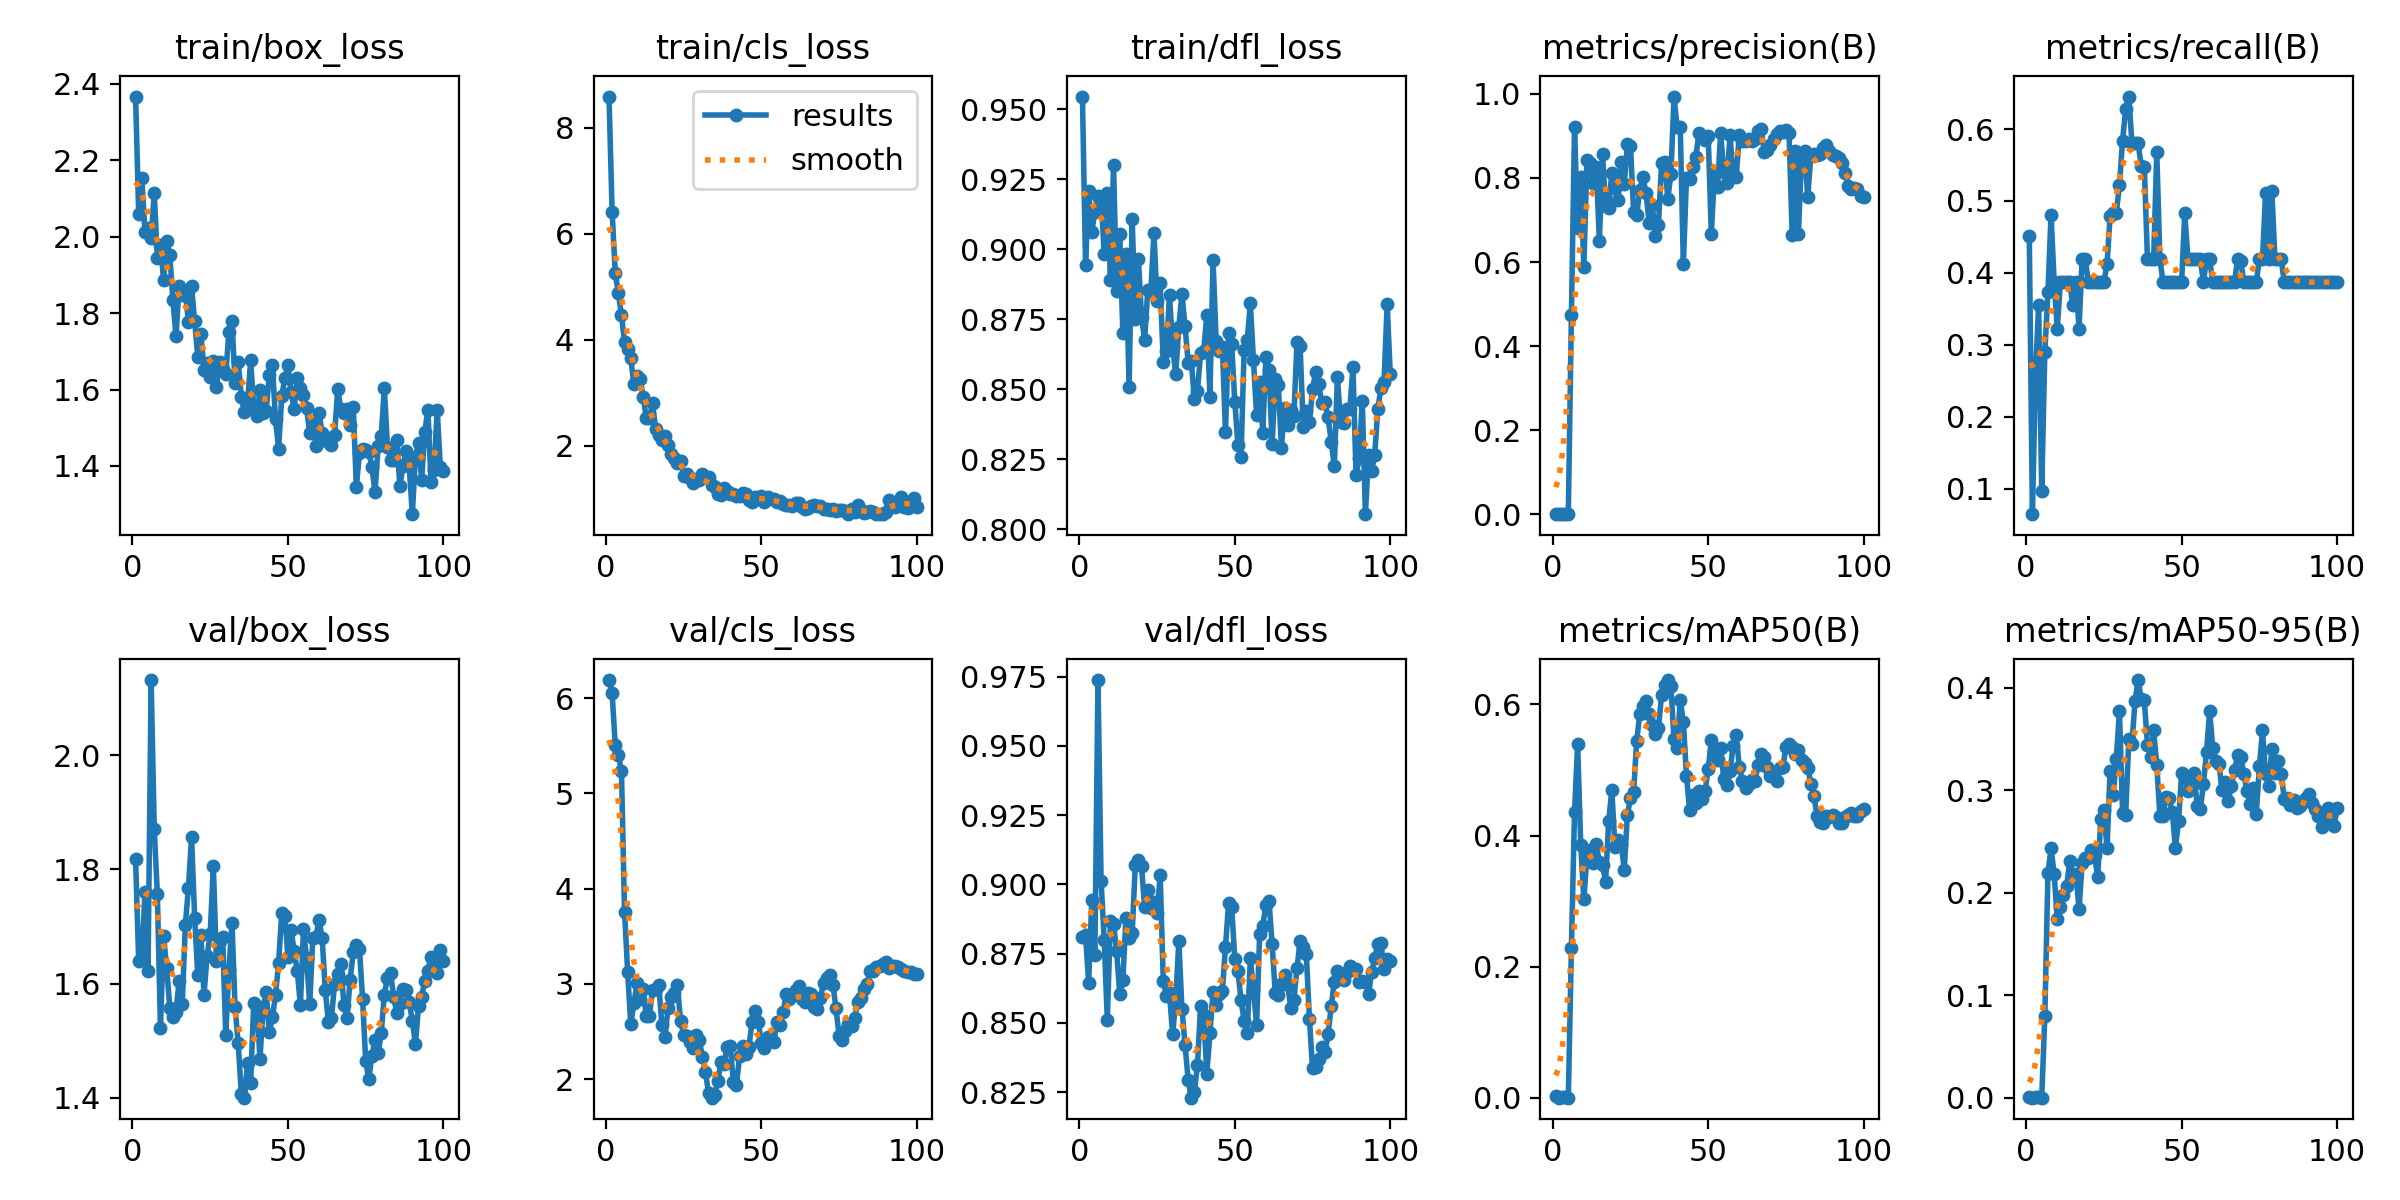

Values plotted in this chart, from the file beside it:
epoch, time, train/box_loss, train/cls_loss, train/dfl_loss, metrics/precision(B), metrics/recall(B), metrics/mAP50(B), metrics/mAP50-95(B), val/box_loss, val/cls_loss, val/dfl_loss, lr/pg0, lr/pg1, lr/pg2
1, 9.604, 2.366, 8.593, 0.9545, 0.00151, 0.4516, 0.00243, 0.00091, 1.819, 6.19, 0.8809, 0.0003, 0.0003, 0.0003
2, 13.93, 2.059, 6.416, 0.8945, 0.00022, 0.06452, 0.00013, 3e-05, 1.639, 6.051, 0.8818, 0.0006139, 0.0006139, 0.0006139
3, 17.77, 2.153, 5.27, 0.9209, 0.00086, 0.2581, 0.00083, 0.00025, 1.641, 5.51, 0.8644, 0.0009214, 0.0009214, 0.0009214
4, 21.62, 2.013, 4.878, 0.9062, 0.00118, 0.3548, 0.00118, 0.00045, 1.76, 5.4, 0.8942, 0.001223, 0.001223, 0.001223
5, 25.34, 2.022, 4.463, 0.9134, 0.00032, 0.09677, 0.0002, 0.00013, 1.622, 5.238, 0.8746, 0.001517, 0.001517, 0.001517
6, 28.82, 1.996, 3.952, 0.9191, 0.4737, 0.2903, 0.2287, 0.07976, 2.132, 3.753, 0.9737, 0.001806, 0.001806, 0.001806
7, 32.49, 2.115, 3.818, 0.9185, 0.9204, 0.3736, 0.4362, 0.2192, 1.871, 3.123, 0.9011, 0.001881, 0.001881, 0.001881
8, 36.2, 1.943, 3.647, 0.8982, 0.6804, 0.4808, 0.539, 0.2434, 1.756, 2.575, 0.88, 0.001861, 0.001861, 0.001861
9, 39.68, 1.978, 3.171, 0.9201, 0.8026, 0.3871, 0.3855, 0.2183, 1.523, 2.795, 0.8512, 0.001842, 0.001842, 0.001842
10, 43.43, 1.888, 3.32, 0.8889, 0.5889, 0.3226, 0.3026, 0.1741, 1.684, 3.007, 0.8867, 0.001822, 0.001822, 0.001822
11, 47, 1.988, 3.264, 0.9301, 0.8434, 0.3871, 0.3684, 0.1862, 1.627, 2.841, 0.8857, 0.001802, 0.001802, 0.001802
12, 50.5, 1.952, 2.912, 0.885, 0.8366, 0.3871, 0.3779, 0.1975, 1.558, 2.943, 0.8759, 0.001782, 0.001782, 0.001782
13, 54.38, 1.833, 2.525, 0.9053, 0.7875, 0.3871, 0.3588, 0.2062, 1.541, 2.663, 0.8604, 0.001762, 0.001762, 0.001762
14, 59.1, 1.739, 2.52, 0.87, 0.8261, 0.3871, 0.3873, 0.2306, 1.55, 2.667, 0.8654, 0.001743, 0.001743, 0.001743
15, 62.9, 1.872, 2.811, 0.8982, 0.6496, 0.3548, 0.3594, 0.2159, 1.605, 2.94, 0.8878, 0.001723, 0.001723, 0.001723
16, 66.41, 1.847, 2.312, 0.8506, 0.8567, 0.3871, 0.3555, 0.2186, 1.564, 2.943, 0.8807, 0.001703, 0.001703, 0.001703
17, 69.95, 1.855, 2.197, 0.9107, 0.7333, 0.3226, 0.3296, 0.184, 1.703, 2.99, 0.8826, 0.001683, 0.001683, 0.001683
18, 73.92, 1.777, 2.106, 0.8752, 0.7295, 0.4194, 0.4226, 0.2288, 1.768, 2.573, 0.907, 0.001663, 0.001663, 0.001663
19, 77.58, 1.87, 2.183, 0.8964, 0.8123, 0.4189, 0.4695, 0.2342, 1.857, 2.443, 0.9089, 0.001644, 0.001644, 0.001644
20, 81.18, 1.778, 2.019, 0.8759, 0.777, 0.3871, 0.3825, 0.2338, 1.716, 2.749, 0.9065, 0.001624, 0.001624, 0.001624
21, 85.09, 1.686, 1.847, 0.8675, 0.7468, 0.3871, 0.3938, 0.2414, 1.615, 2.867, 0.8917, 0.001604, 0.001604, 0.001604
22, 88.51, 1.746, 1.77, 0.8853, 0.8387, 0.3871, 0.3867, 0.2368, 1.686, 2.904, 0.8981, 0.001584, 0.001584, 0.001584
23, 92.1, 1.652, 1.671, 0.8848, 0.7847, 0.3871, 0.3481, 0.2151, 1.581, 2.989, 0.8914, 0.001564, 0.001564, 0.001564
24, 95.67, 1.67, 1.715, 0.9058, 0.88, 0.3871, 0.4319, 0.2723, 1.649, 2.613, 0.8936, 0.001545, 0.001545, 0.001545
25, 99.17, 1.633, 1.422, 0.8815, 0.8768, 0.3871, 0.4575, 0.2811, 1.687, 2.463, 0.8895, 0.001525, 0.001525, 0.001525
26, 104.4, 1.676, 1.465, 0.8878, 0.7185, 0.412, 0.4664, 0.2436, 1.806, 2.457, 0.9032, 0.001505, 0.001505, 0.001505
27, 111.3, 1.608, 1.397, 0.8598, 0.7122, 0.4792, 0.5449, 0.319, 1.64, 2.388, 0.8649, 0.001485, 0.001485, 0.001485
28, 116.4, 1.673, 1.293, 0.8635, 0.7721, 0.4839, 0.5862, 0.2959, 1.674, 2.323, 0.8599, 0.001465, 0.001465, 0.001465
29, 119.8, 1.655, 1.372, 0.8836, 0.8022, 0.4839, 0.5979, 0.3311, 1.682, 2.466, 0.8607, 0.001446, 0.001446, 0.001446
30, 123.2, 1.641, 1.353, 0.8649, 0.7639, 0.5221, 0.6047, 0.3776, 1.51, 2.416, 0.8458, 0.001426, 0.001426, 0.001426
31, 126.7, 1.749, 1.456, 0.8555, 0.6935, 0.5839, 0.5848, 0.2779, 1.623, 2.237, 0.858, 0.001406, 0.001406, 0.001406
32, 130.1, 1.779, 1.407, 0.8723, 0.7354, 0.6278, 0.5686, 0.2758, 1.707, 2.077, 0.8796, 0.001386, 0.001386, 0.001386
33, 133.5, 1.616, 1.409, 0.8841, 0.6622, 0.6452, 0.5548, 0.3498, 1.558, 1.857, 0.8551, 0.001366, 0.001366, 0.001366
34, 137, 1.673, 1.256, 0.8724, 0.6893, 0.5806, 0.5641, 0.3448, 1.496, 1.805, 0.842, 0.001347, 0.001347, 0.001347
35, 140.5, 1.581, 1.224, 0.8595, 0.8364, 0.5806, 0.6147, 0.3869, 1.407, 1.832, 0.8296, 0.001327, 0.001327, 0.001327
36, 143.9, 1.54, 1.083, 0.8601, 0.8381, 0.5806, 0.6298, 0.4077, 1.4, 1.984, 0.823, 0.001307, 0.001307, 0.001307
37, 147.5, 1.562, 1.061, 0.8465, 0.7506, 0.5484, 0.6372, 0.389, 1.461, 2.179, 0.825, 0.001287, 0.001287, 0.001287
38, 151, 1.677, 1.202, 0.8495, 0.8091, 0.5469, 0.6274, 0.3878, 1.425, 2.16, 0.8349, 0.001267, 0.001267, 0.001267
39, 154.5, 1.551, 1.151, 0.8629, 0.9937, 0.4194, 0.5471, 0.3446, 1.567, 2.34, 0.856, 0.001248, 0.001248, 0.001248
40, 158, 1.53, 1.089, 0.8635, 0.9209, 0.4194, 0.5332, 0.3328, 1.562, 2.35, 0.8529, 0.001228, 0.001228, 0.001228
41, 161.4, 1.599, 1.096, 0.8764, 0.9212, 0.4194, 0.6067, 0.3586, 1.468, 1.968, 0.8317, 0.001208, 0.001208, 0.001208
42, 164.8, 1.539, 1.056, 0.8474, 0.5946, 0.568, 0.5734, 0.3245, 1.556, 1.941, 0.8462, 0.001188, 0.001188, 0.001188
43, 168.3, 1.544, 1.048, 0.8961, 0.7996, 0.4194, 0.4915, 0.275, 1.586, 2.242, 0.8611, 0.001168, 0.001168, 0.001168
44, 171.8, 1.638, 1.111, 0.8673, 0.7979, 0.3871, 0.4392, 0.2747, 1.515, 2.352, 0.8566, 0.001149, 0.001149, 0.001149
45, 175.4, 1.664, 1.089, 0.8638, 0.8259, 0.3871, 0.4622, 0.2939, 1.541, 2.262, 0.8605, 0.001129, 0.001129, 0.001129
46, 179.1, 1.522, 0.9761, 0.8652, 0.8495, 0.3871, 0.4492, 0.2927, 1.58, 2.339, 0.8615, 0.001109, 0.001109, 0.001109
47, 182.6, 1.445, 0.9328, 0.8346, 0.9061, 0.3871, 0.4672, 0.2787, 1.637, 2.604, 0.8774, 0.001089, 0.001089, 0.001089
48, 186.1, 1.582, 1.024, 0.8702, 0.9003, 0.3871, 0.4553, 0.2437, 1.724, 2.713, 0.8932, 0.001069, 0.001069, 0.001069
49, 189.6, 1.63, 1.001, 0.866, 0.8892, 0.3871, 0.4674, 0.2697, 1.719, 2.605, 0.8917, 0.00105, 0.00105, 0.00105
50, 193.5, 1.665, 1.046, 0.8455, 0.8988, 0.3871, 0.502, 0.3174, 1.647, 2.383, 0.873, 0.00103, 0.00103, 0.00103
51, 197.7, 1.593, 0.937, 0.8301, 0.6665, 0.4839, 0.545, 0.3129, 1.695, 2.325, 0.8687, 0.00101, 0.00101, 0.00101
52, 202.3, 1.55, 1.034, 0.8259, 0.8106, 0.4194, 0.5291, 0.2994, 1.657, 2.447, 0.8583, 0.0009902, 0.0009902, 0.0009902
53, 206.3, 1.631, 0.9872, 0.864, 0.7786, 0.4194, 0.515, 0.3123, 1.622, 2.418, 0.8508, 0.0009704, 0.0009704, 0.0009704
54, 209.8, 1.603, 0.9966, 0.8674, 0.9066, 0.4194, 0.5339, 0.317, 1.562, 2.391, 0.8463, 0.0009506, 0.0009506, 0.0009506
55, 213.4, 1.587, 0.9447, 0.8806, 0.8142, 0.4194, 0.4867, 0.2848, 1.695, 2.601, 0.8732, 0.0009308, 0.0009308, 0.0009308
56, 217, 1.551, 0.9565, 0.8603, 0.7888, 0.4194, 0.4769, 0.2817, 1.644, 2.574, 0.8619, 0.000911, 0.000911, 0.000911
57, 220.5, 1.486, 0.9042, 0.8407, 0.9018, 0.3871, 0.4979, 0.3057, 1.564, 2.709, 0.8493, 0.0008912, 0.0008912, 0.0008912
58, 223.9, 1.513, 0.8797, 0.8526, 0.805, 0.4194, 0.5363, 0.3377, 1.681, 2.889, 0.8821, 0.0008714, 0.0008714, 0.0008714
59, 227.4, 1.453, 0.8769, 0.8345, 0.8023, 0.4194, 0.554, 0.3776, 1.682, 2.845, 0.885, 0.0008516, 0.0008516, 0.0008516
60, 230.8, 1.537, 0.8577, 0.8613, 0.9032, 0.3871, 0.5042, 0.3418, 1.712, 2.89, 0.8927, 0.0008318, 0.0008318, 0.0008318
... 40 more rows
